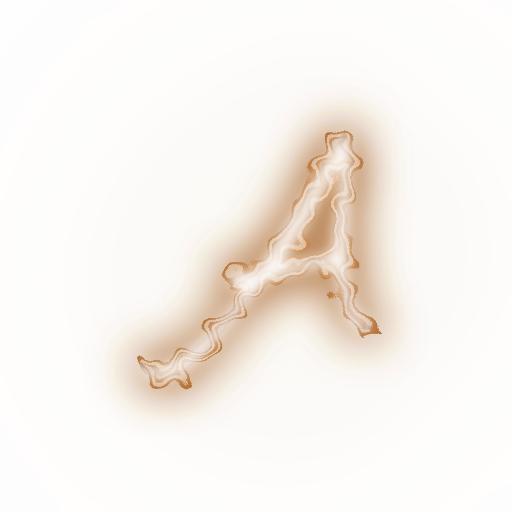
t = 0.00 s
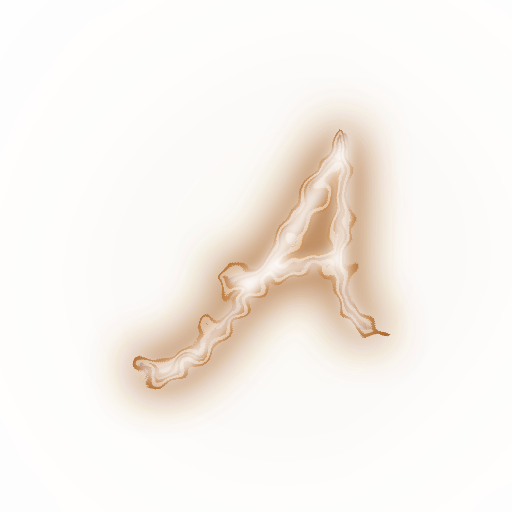
t = 0.75 s
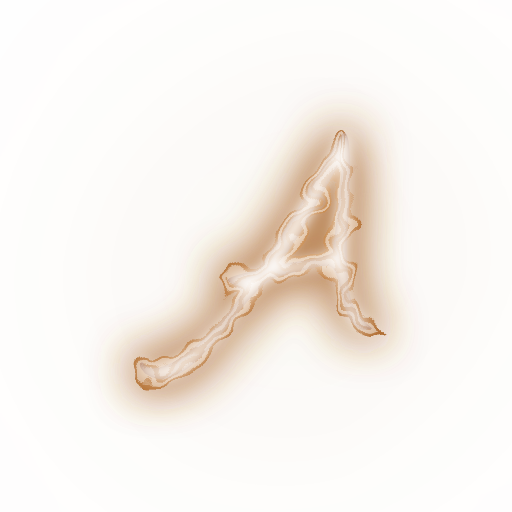
t = 1.13 s
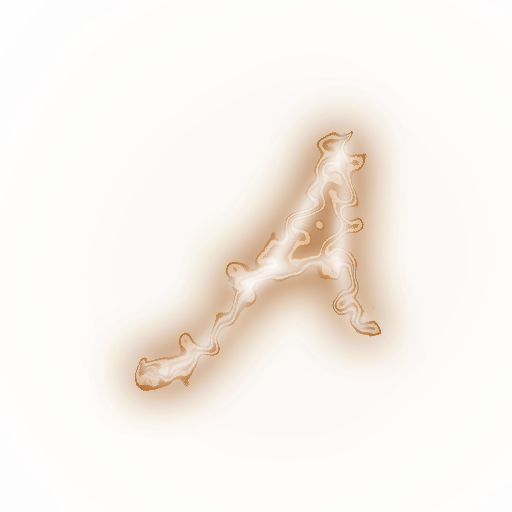
t = 1.88 s
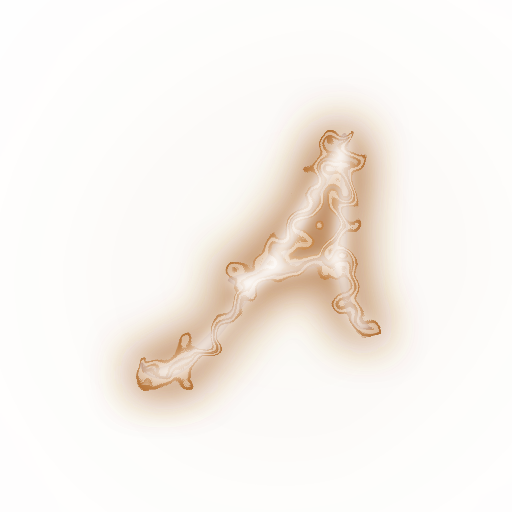
t = 2.25 s
t = 3.00 s: frame unchanged from t = 0.75 s, image omitted

The animated SVG that drew these frames (rendered in a browser with its animation timeline set to each time). Animation: 1 SMIL element (animate=1); one cycle of 3.00 s.

<?xml version="1.0" encoding="utf-8"?>
<svg version="1.1" xmlns:cc="http://creativecommons.org/ns#" xmlns:dc="http://purl.org/dc/elements/1.1/" xmlns:rdf="http://www.w3.org/1999/02/22-rdf-syntax-ns#" xmlns="http://www.w3.org/2000/svg" xmlns:xlink="http://www.w3.org/1999/xlink" x="0px" y="0px" viewBox="0 0 200 200" xml:space="preserve">
<defs>
<filter id="filter" x="-50%" y="-50%" width="200%" height="200%">
	<feFlood flood-color="#ffffff" result="flood-white" />
	<feFlood flood-color="#a8652c" result="flood-accent" />
	
	<feComposite operator="out" in="flood-accent" in2="SourceAlpha" result="comp" />
	<feGaussianBlur in="comp" result="comp" stdDeviation="2" />
	<feComposite operator="in" in="comp" in2="SourceAlpha" result="comp" />
	
	<feComposite operator="in" in="flood-white" in2="SourceAlpha" result="comp2" />
	<feGaussianBlur in="comp2" result="comp2" stdDeviation="3" />
	<feBlend in="comp" in2="comp2" result="output" mode="screen" />
</filter>

<filter id="electric" x="-50%" y="-50%" width="200%" height="200%">
	<feTurbulence baseFrequency="0.1" type="fractalNoise" numOctaves="1" seed="1" result="noise"></feTurbulence>
	<feColorMatrix in="noise" result="noise" type="hueRotate" values="90">
	  <animate attributeType="XML" attributeName="values" values="0;180;360" dur="3s" repeatCount="1"/> 
	</feColorMatrix>
	<feDisplacementMap in="SourceGraphic" xChannelSelector="R" in2="noise" scale="20" result="lines"></feDisplacementMap>
	<feGaussianBlur in="lines" result="output" stdDeviation="10" />
	<feBlend in="lines" in2="output" result="output" mode="screen" />
</filter>
 <filter id="glow" x="-50%" y="-50%" width="200%" height="200%">
  <feGaussianBlur in="SourceGraphic" stdDeviation="12" />
</filter> 
<filter id="glow2" x="-100%" y="-100%" width="300%" height="300%">
  <feGaussianBlur in="SourceGraphic" stdDeviation="70" />
</filter>
<filter id="shadow" x="-50%" y="-50%" width="200%" height="200%">
  <feGaussianBlur in="SourceGraphic" stdDeviation="4" />
</filter>
</defs>
<g transform="translate(20 20) scale(0.8)">
<path d="m143.24 40c-0.56687 0.01534-1.2482 0.69666-2.0449 2.0449-3.9222 6.4553-7.3946 12.258-10.418 17.406-3.0234 5.1479-6.0056 10.173-8.9473 15.076-2.86 4.8211-5.9248 9.7639-9.1934 14.83-3.1868 4.9845-6.9446 10.622-11.275 16.914-0.81713 0.572-2.0435 1.0621-3.6777 1.4707-1.5525 0.32685-3.147 0.69494-4.7812 1.1035-1.6343 0.32686-3.1047 0.73628-4.4121 1.2266-1.3074 0.40857-2.083 1.0208-2.3281 1.8379 0.16344 0.24514 0.61224 0.61322 1.3477 1.1035 0.73542 0.49028 1.5129 1.0218 2.3301 1.5938 0.89884 0.572 1.6744 1.1429 2.3281 1.7148 0.6537 0.49027 0.98047 0.85838 0.98047 1.1035 0 0.89885-0.9803 2.6961-2.9414 5.3926-1.8794 2.6965-4.3321 5.7201-7.3555 9.0703-2.9417 3.3502-6.29 6.7006-10.049 10.051-3.6771 3.4319-7.3148 6.2508-10.91 8.457-3.5954 2.288-6.9457 3.719-10.051 4.291-3.1051 0.57199-5.5145-0.32757-7.2305-2.6973-0.89885 0-1.3496 0.24604-1.3496 0.73632-0.08167 0.49028 0.04227 1.0612 0.36914 1.7148 0.32685 0.65371 0.77567 1.2679 1.3476 1.8398 0.49029 0.65369 0.85838 1.0612 1.1035 1.2246 2.7782 1.8794 5.6384 2.6963 8.5801 2.4512 2.86-0.16343 5.7201-1.1024 8.5801-2.8184 2.8599-1.716 5.7182-3.9639 8.5781-6.7422 2.86-2.7782 5.6807-5.8018 8.459-9.0703 2.7782-3.2685 5.4731-6.6188 8.0879-10.051 2.6965-3.432 5.2713-6.5776 7.7227-9.4375 2.5331-2.9417 4.9031-5.4337 7.1094-7.4766 2.288-2.0428 4.4533-3.3499 6.4961-3.9219 0.98057-0.24513 2.5337-0.65456 4.6582-1.2266 2.2062-0.572 4.4936-1.1428 6.8633-1.7148 2.3697-0.57199 4.535-1.1035 6.4961-1.5937 2.0428-0.49028 3.4325-0.81706 4.168-0.98047h0.85742c0.40858-0.0817 0.81801-0.12306 1.2266-0.12306 0.49028 0 0.89777 0.0413 1.2246 0.12306h0.73633c1.3074 0.57199 2.329 1.8377 3.0644 3.7988 0.81714 1.8794 1.51 4.1274 2.082 6.7422 0.65369 2.5331 1.3072 5.1886 1.9609 7.9668 0.73543 2.6965 1.635 5.1079 2.6973 7.2324 1.144 2.0428 2.575 3.5546 4.291 4.5352 1.7977 1.0623 4.0437 1.143 6.7402 0.24415-3.2685-2.86-5.7193-5.4741-7.3535-7.8438-1.5525-2.4514-2.6568-4.9435-3.3105-7.4766-0.65372-2.6148-1.0612-5.4337-1.2246-8.457-0.0817-3.1051-0.28643-6.7428-0.61328-10.91-0.0817-0.73542-0.0817-2.3279 0-4.7793 0.16341-2.5331 0.3268-5.5153 0.49024-8.9473 0.24513-3.4319 0.44985-7.1917 0.61327-11.277 0.24515-4.0857 0.40854-8.0895 0.49024-12.012 0.0817-3.9222 0.0817-7.558 0-10.908-0.0817-3.4319-0.28642-6.2508-0.61329-8.457-0.32685-2.2062-0.81699-3.596-1.4707-4.168-0.16342-0.143-0.34032-0.21214-0.5293-0.20703zm-1.6602 15.566c0.12129 0.0052 0.2392 0.03295 0.35156 0.08402-0.0817 1.4708-0.24509 3.5554-0.49023 6.252-0.16342 2.6148-0.40947 5.475-0.73633 8.5801-0.32685 3.1051-0.69493 6.292-1.1035 9.5605-0.32685 3.1868-0.65361 6.1277-0.98047 8.8242-0.32685 2.6148-0.61228 4.7801-0.85742 6.4961l-0.36719 2.5742c-0.73541 0.73542-2.0425 1.4303-3.9219 2.084-1.8794 0.572-3.9226 1.1035-6.1289 1.5938-2.2062 0.40859-4.4129 0.77471-6.6191 1.1016-2.2062 0.32686-4.0448 0.61423-5.5156 0.85937-0.24514 0.0817-0.73529 0.1211-1.4707 0.1211-0.65369 0-1.0631-0.0394-1.2266-0.1211v-1.4707c4.4942-6.2102 8.376-12.177 11.645-17.896 3.3502-5.8016 6.1691-10.866 8.457-15.197 2.3697-4.3308 4.2909-7.7224 5.7617-10.174 1.287-2.2165 2.3541-3.3072 3.2031-3.2715z" fill="#a8652c" stroke="#a8652c" stroke-width="5" filter="url(#glow2)" opacity="0.7" mix-blend-mode="screen" />
<path d="m143.24 40c-0.56687 0.01534-1.2482 0.69666-2.0449 2.0449-3.9222 6.4553-7.3946 12.258-10.418 17.406-3.0234 5.1479-6.0056 10.173-8.9473 15.076-2.86 4.8211-5.9248 9.7639-9.1934 14.83-3.1868 4.9845-6.9446 10.622-11.275 16.914-0.81713 0.572-2.0435 1.0621-3.6777 1.4707-1.5525 0.32685-3.147 0.69494-4.7812 1.1035-1.6343 0.32686-3.1047 0.73628-4.4121 1.2266-1.3074 0.40857-2.083 1.0208-2.3281 1.8379 0.16344 0.24514 0.61224 0.61322 1.3477 1.1035 0.73542 0.49028 1.5129 1.0218 2.3301 1.5938 0.89884 0.572 1.6744 1.1429 2.3281 1.7148 0.6537 0.49027 0.98047 0.85838 0.98047 1.1035 0 0.89885-0.9803 2.6961-2.9414 5.3926-1.8794 2.6965-4.3321 5.7201-7.3555 9.0703-2.9417 3.3502-6.29 6.7006-10.049 10.051-3.6771 3.4319-7.3148 6.2508-10.91 8.457-3.5954 2.288-6.9457 3.719-10.051 4.291-3.1051 0.57199-5.5145-0.32757-7.2305-2.6973-0.89885 0-1.3496 0.24604-1.3496 0.73632-0.08167 0.49028 0.04227 1.0612 0.36914 1.7148 0.32685 0.65371 0.77567 1.2679 1.3476 1.8398 0.49029 0.65369 0.85838 1.0612 1.1035 1.2246 2.7782 1.8794 5.6384 2.6963 8.5801 2.4512 2.86-0.16343 5.7201-1.1024 8.5801-2.8184 2.8599-1.716 5.7182-3.9639 8.5781-6.7422 2.86-2.7782 5.6807-5.8018 8.459-9.0703 2.7782-3.2685 5.4731-6.6188 8.0879-10.051 2.6965-3.432 5.2713-6.5776 7.7227-9.4375 2.5331-2.9417 4.9031-5.4337 7.1094-7.4766 2.288-2.0428 4.4533-3.3499 6.4961-3.9219 0.98057-0.24513 2.5337-0.65456 4.6582-1.2266 2.2062-0.572 4.4936-1.1428 6.8633-1.7148 2.3697-0.57199 4.535-1.1035 6.4961-1.5937 2.0428-0.49028 3.4325-0.81706 4.168-0.98047h0.85742c0.40858-0.0817 0.81801-0.12306 1.2266-0.12306 0.49028 0 0.89777 0.0413 1.2246 0.12306h0.73633c1.3074 0.57199 2.329 1.8377 3.0644 3.7988 0.81714 1.8794 1.51 4.1274 2.082 6.7422 0.65369 2.5331 1.3072 5.1886 1.9609 7.9668 0.73543 2.6965 1.635 5.1079 2.6973 7.2324 1.144 2.0428 2.575 3.5546 4.291 4.5352 1.7977 1.0623 4.0437 1.143 6.7402 0.24415-3.2685-2.86-5.7193-5.4741-7.3535-7.8438-1.5525-2.4514-2.6568-4.9435-3.3105-7.4766-0.65372-2.6148-1.0612-5.4337-1.2246-8.457-0.0817-3.1051-0.28643-6.7428-0.61328-10.91-0.0817-0.73542-0.0817-2.3279 0-4.7793 0.16341-2.5331 0.3268-5.5153 0.49024-8.9473 0.24513-3.4319 0.44985-7.1917 0.61327-11.277 0.24515-4.0857 0.40854-8.0895 0.49024-12.012 0.0817-3.9222 0.0817-7.558 0-10.908-0.0817-3.4319-0.28642-6.2508-0.61329-8.457-0.32685-2.2062-0.81699-3.596-1.4707-4.168-0.16342-0.143-0.34032-0.21214-0.5293-0.20703zm-1.6602 15.566c0.12129 0.0052 0.2392 0.03295 0.35156 0.08402-0.0817 1.4708-0.24509 3.5554-0.49023 6.252-0.16342 2.6148-0.40947 5.475-0.73633 8.5801-0.32685 3.1051-0.69493 6.292-1.1035 9.5605-0.32685 3.1868-0.65361 6.1277-0.98047 8.8242-0.32685 2.6148-0.61228 4.7801-0.85742 6.4961l-0.36719 2.5742c-0.73541 0.73542-2.0425 1.4303-3.9219 2.084-1.8794 0.572-3.9226 1.1035-6.1289 1.5938-2.2062 0.40859-4.4129 0.77471-6.6191 1.1016-2.2062 0.32686-4.0448 0.61423-5.5156 0.85937-0.24514 0.0817-0.73529 0.1211-1.4707 0.1211-0.65369 0-1.0631-0.0394-1.2266-0.1211v-1.4707c4.4942-6.2102 8.376-12.177 11.645-17.896 3.3502-5.8016 6.1691-10.866 8.457-15.197 2.3697-4.3308 4.2909-7.7224 5.7617-10.174 1.287-2.2165 2.3541-3.3072 3.2031-3.2715z" fill="#a8652c" stroke="#a8652c" stroke-width="5" filter="url(#glow)" opacity="1" mix-blend-mode="screen" />
<path d="m143.24 40c-0.56687 0.01534-1.2482 0.69666-2.0449 2.0449-3.9222 6.4553-7.3946 12.258-10.418 17.406-3.0234 5.1479-6.0056 10.173-8.9473 15.076-2.86 4.8211-5.9248 9.7639-9.1934 14.83-3.1868 4.9845-6.9446 10.622-11.275 16.914-0.81713 0.572-2.0435 1.0621-3.6777 1.4707-1.5525 0.32685-3.147 0.69494-4.7812 1.1035-1.6343 0.32686-3.1047 0.73628-4.4121 1.2266-1.3074 0.40857-2.083 1.0208-2.3281 1.8379 0.16344 0.24514 0.61224 0.61322 1.3477 1.1035 0.73542 0.49028 1.5129 1.0218 2.3301 1.5938 0.89884 0.572 1.6744 1.1429 2.3281 1.7148 0.6537 0.49027 0.98047 0.85838 0.98047 1.1035 0 0.89885-0.9803 2.6961-2.9414 5.3926-1.8794 2.6965-4.3321 5.7201-7.3555 9.0703-2.9417 3.3502-6.29 6.7006-10.049 10.051-3.6771 3.4319-7.3148 6.2508-10.91 8.457-3.5954 2.288-6.9457 3.719-10.051 4.291-3.1051 0.57199-5.5145-0.32757-7.2305-2.6973-0.89885 0-1.3496 0.24604-1.3496 0.73632-0.08167 0.49028 0.04227 1.0612 0.36914 1.7148 0.32685 0.65371 0.77567 1.2679 1.3476 1.8398 0.49029 0.65369 0.85838 1.0612 1.1035 1.2246 2.7782 1.8794 5.6384 2.6963 8.5801 2.4512 2.86-0.16343 5.7201-1.1024 8.5801-2.8184 2.8599-1.716 5.7182-3.9639 8.5781-6.7422 2.86-2.7782 5.6807-5.8018 8.459-9.0703 2.7782-3.2685 5.4731-6.6188 8.0879-10.051 2.6965-3.432 5.2713-6.5776 7.7227-9.4375 2.5331-2.9417 4.9031-5.4337 7.1094-7.4766 2.288-2.0428 4.4533-3.3499 6.4961-3.9219 0.98057-0.24513 2.5337-0.65456 4.6582-1.2266 2.2062-0.572 4.4936-1.1428 6.8633-1.7148 2.3697-0.57199 4.535-1.1035 6.4961-1.5937 2.0428-0.49028 3.4325-0.81706 4.168-0.98047h0.85742c0.40858-0.0817 0.81801-0.12306 1.2266-0.12306 0.49028 0 0.89777 0.0413 1.2246 0.12306h0.73633c1.3074 0.57199 2.329 1.8377 3.0644 3.7988 0.81714 1.8794 1.51 4.1274 2.082 6.7422 0.65369 2.5331 1.3072 5.1886 1.9609 7.9668 0.73543 2.6965 1.635 5.1079 2.6973 7.2324 1.144 2.0428 2.575 3.5546 4.291 4.5352 1.7977 1.0623 4.0437 1.143 6.7402 0.24415-3.2685-2.86-5.7193-5.4741-7.3535-7.8438-1.5525-2.4514-2.6568-4.9435-3.3105-7.4766-0.65372-2.6148-1.0612-5.4337-1.2246-8.457-0.0817-3.1051-0.28643-6.7428-0.61328-10.91-0.0817-0.73542-0.0817-2.3279 0-4.7793 0.16341-2.5331 0.3268-5.5153 0.49024-8.9473 0.24513-3.4319 0.44985-7.1917 0.61327-11.277 0.24515-4.0857 0.40854-8.0895 0.49024-12.012 0.0817-3.9222 0.0817-7.558 0-10.908-0.0817-3.4319-0.28642-6.2508-0.61329-8.457-0.32685-2.2062-0.81699-3.596-1.4707-4.168-0.16342-0.143-0.34032-0.21214-0.5293-0.20703zm-1.6602 15.566c0.12129 0.0052 0.2392 0.03295 0.35156 0.08402-0.0817 1.4708-0.24509 3.5554-0.49023 6.252-0.16342 2.6148-0.40947 5.475-0.73633 8.5801-0.32685 3.1051-0.69493 6.292-1.1035 9.5605-0.32685 3.1868-0.65361 6.1277-0.98047 8.8242-0.32685 2.6148-0.61228 4.7801-0.85742 6.4961l-0.36719 2.5742c-0.73541 0.73542-2.0425 1.4303-3.9219 2.084-1.8794 0.572-3.9226 1.1035-6.1289 1.5938-2.2062 0.40859-4.4129 0.77471-6.6191 1.1016-2.2062 0.32686-4.0448 0.61423-5.5156 0.85937-0.24514 0.0817-0.73529 0.1211-1.4707 0.1211-0.65369 0-1.0631-0.0394-1.2266-0.1211v-1.4707c4.4942-6.2102 8.376-12.177 11.645-17.896 3.3502-5.8016 6.1691-10.866 8.457-15.197 2.3697-4.3308 4.2909-7.7224 5.7617-10.174 1.287-2.2165 2.3541-3.3072 3.2031-3.2715z" stroke="#a8652c" stroke-width="5" fill="none" filter="url(#electric)" mix-blend-mode="screen" />
<path d="m143.24 40c-0.56687 0.01534-1.2482 0.69666-2.0449 2.0449-3.9222 6.4553-7.3946 12.258-10.418 17.406-3.0234 5.1479-6.0056 10.173-8.9473 15.076-2.86 4.8211-5.9248 9.7639-9.1934 14.83-3.1868 4.9845-6.9446 10.622-11.275 16.914-0.81713 0.572-2.0435 1.0621-3.6777 1.4707-1.5525 0.32685-3.147 0.69494-4.7812 1.1035-1.6343 0.32686-3.1047 0.73628-4.4121 1.2266-1.3074 0.40857-2.083 1.0208-2.3281 1.8379 0.16344 0.24514 0.61224 0.61322 1.3477 1.1035 0.73542 0.49028 1.5129 1.0218 2.3301 1.5938 0.89884 0.572 1.6744 1.1429 2.3281 1.7148 0.6537 0.49027 0.98047 0.85838 0.98047 1.1035 0 0.89885-0.9803 2.6961-2.9414 5.3926-1.8794 2.6965-4.3321 5.7201-7.3555 9.0703-2.9417 3.3502-6.29 6.7006-10.049 10.051-3.6771 3.4319-7.3148 6.2508-10.91 8.457-3.5954 2.288-6.9457 3.719-10.051 4.291-3.1051 0.57199-5.5145-0.32757-7.2305-2.6973-0.89885 0-1.3496 0.24604-1.3496 0.73632-0.08167 0.49028 0.04227 1.0612 0.36914 1.7148 0.32685 0.65371 0.77567 1.2679 1.3476 1.8398 0.49029 0.65369 0.85838 1.0612 1.1035 1.2246 2.7782 1.8794 5.6384 2.6963 8.5801 2.4512 2.86-0.16343 5.7201-1.1024 8.5801-2.8184 2.8599-1.716 5.7182-3.9639 8.5781-6.7422 2.86-2.7782 5.6807-5.8018 8.459-9.0703 2.7782-3.2685 5.4731-6.6188 8.0879-10.051 2.6965-3.432 5.2713-6.5776 7.7227-9.4375 2.5331-2.9417 4.9031-5.4337 7.1094-7.4766 2.288-2.0428 4.4533-3.3499 6.4961-3.9219 0.98057-0.24513 2.5337-0.65456 4.6582-1.2266 2.2062-0.572 4.4936-1.1428 6.8633-1.7148 2.3697-0.57199 4.535-1.1035 6.4961-1.5937 2.0428-0.49028 3.4325-0.81706 4.168-0.98047h0.85742c0.40858-0.0817 0.81801-0.12306 1.2266-0.12306 0.49028 0 0.89777 0.0413 1.2246 0.12306h0.73633c1.3074 0.57199 2.329 1.8377 3.0644 3.7988 0.81714 1.8794 1.51 4.1274 2.082 6.7422 0.65369 2.5331 1.3072 5.1886 1.9609 7.9668 0.73543 2.6965 1.635 5.1079 2.6973 7.2324 1.144 2.0428 2.575 3.5546 4.291 4.5352 1.7977 1.0623 4.0437 1.143 6.7402 0.24415-3.2685-2.86-5.7193-5.4741-7.3535-7.8438-1.5525-2.4514-2.6568-4.9435-3.3105-7.4766-0.65372-2.6148-1.0612-5.4337-1.2246-8.457-0.0817-3.1051-0.28643-6.7428-0.61328-10.91-0.0817-0.73542-0.0817-2.3279 0-4.7793 0.16341-2.5331 0.3268-5.5153 0.49024-8.9473 0.24513-3.4319 0.44985-7.1917 0.61327-11.277 0.24515-4.0857 0.40854-8.0895 0.49024-12.012 0.0817-3.9222 0.0817-7.558 0-10.908-0.0817-3.4319-0.28642-6.2508-0.61329-8.457-0.32685-2.2062-0.81699-3.596-1.4707-4.168-0.16342-0.143-0.34032-0.21214-0.5293-0.20703zm-1.6602 15.566c0.12129 0.0052 0.2392 0.03295 0.35156 0.08402-0.0817 1.4708-0.24509 3.5554-0.49023 6.252-0.16342 2.6148-0.40947 5.475-0.73633 8.5801-0.32685 3.1051-0.69493 6.292-1.1035 9.5605-0.32685 3.1868-0.65361 6.1277-0.98047 8.8242-0.32685 2.6148-0.61228 4.7801-0.85742 6.4961l-0.36719 2.5742c-0.73541 0.73542-2.0425 1.4303-3.9219 2.084-1.8794 0.572-3.9226 1.1035-6.1289 1.5938-2.2062 0.40859-4.4129 0.77471-6.6191 1.1016-2.2062 0.32686-4.0448 0.61423-5.5156 0.85937-0.24514 0.0817-0.73529 0.1211-1.4707 0.1211-0.65369 0-1.0631-0.0394-1.2266-0.1211v-1.4707c4.4942-6.2102 8.376-12.177 11.645-17.896 3.3502-5.8016 6.1691-10.866 8.457-15.197 2.3697-4.3308 4.2909-7.7224 5.7617-10.174 1.287-2.2165 2.3541-3.3072 3.2031-3.2715z" stroke="#ffffff" stroke-width="2" fill="none" filter="url(#electric)" mix-blend-mode="screen" opacity="0.5" />
<path d="m143.24 40c-0.56687 0.01534-1.2482 0.69666-2.0449 2.0449-3.9222 6.4553-7.3946 12.258-10.418 17.406-3.0234 5.1479-6.0056 10.173-8.9473 15.076-2.86 4.8211-5.9248 9.7639-9.1934 14.83-3.1868 4.9845-6.9446 10.622-11.275 16.914-0.81713 0.572-2.0435 1.0621-3.6777 1.4707-1.5525 0.32685-3.147 0.69494-4.7812 1.1035-1.6343 0.32686-3.1047 0.73628-4.4121 1.2266-1.3074 0.40857-2.083 1.0208-2.3281 1.8379 0.16344 0.24514 0.61224 0.61322 1.3477 1.1035 0.73542 0.49028 1.5129 1.0218 2.3301 1.5938 0.89884 0.572 1.6744 1.1429 2.3281 1.7148 0.6537 0.49027 0.98047 0.85838 0.98047 1.1035 0 0.89885-0.9803 2.6961-2.9414 5.3926-1.8794 2.6965-4.3321 5.7201-7.3555 9.0703-2.9417 3.3502-6.29 6.7006-10.049 10.051-3.6771 3.4319-7.3148 6.2508-10.91 8.457-3.5954 2.288-6.9457 3.719-10.051 4.291-3.1051 0.57199-5.5145-0.32757-7.2305-2.6973-0.89885 0-1.3496 0.24604-1.3496 0.73632-0.08167 0.49028 0.04227 1.0612 0.36914 1.7148 0.32685 0.65371 0.77567 1.2679 1.3476 1.8398 0.49029 0.65369 0.85838 1.0612 1.1035 1.2246 2.7782 1.8794 5.6384 2.6963 8.5801 2.4512 2.86-0.16343 5.7201-1.1024 8.5801-2.8184 2.8599-1.716 5.7182-3.9639 8.5781-6.7422 2.86-2.7782 5.6807-5.8018 8.459-9.0703 2.7782-3.2685 5.4731-6.6188 8.0879-10.051 2.6965-3.432 5.2713-6.5776 7.7227-9.4375 2.5331-2.9417 4.9031-5.4337 7.1094-7.4766 2.288-2.0428 4.4533-3.3499 6.4961-3.9219 0.98057-0.24513 2.5337-0.65456 4.6582-1.2266 2.2062-0.572 4.4936-1.1428 6.8633-1.7148 2.3697-0.57199 4.535-1.1035 6.4961-1.5937 2.0428-0.49028 3.4325-0.81706 4.168-0.98047h0.85742c0.40858-0.0817 0.81801-0.12306 1.2266-0.12306 0.49028 0 0.89777 0.0413 1.2246 0.12306h0.73633c1.3074 0.57199 2.329 1.8377 3.0644 3.7988 0.81714 1.8794 1.51 4.1274 2.082 6.7422 0.65369 2.5331 1.3072 5.1886 1.9609 7.9668 0.73543 2.6965 1.635 5.1079 2.6973 7.2324 1.144 2.0428 2.575 3.5546 4.291 4.5352 1.7977 1.0623 4.0437 1.143 6.7402 0.24415-3.2685-2.86-5.7193-5.4741-7.3535-7.8438-1.5525-2.4514-2.6568-4.9435-3.3105-7.4766-0.65372-2.6148-1.0612-5.4337-1.2246-8.457-0.0817-3.1051-0.28643-6.7428-0.61328-10.91-0.0817-0.73542-0.0817-2.3279 0-4.7793 0.16341-2.5331 0.3268-5.5153 0.49024-8.9473 0.24513-3.4319 0.44985-7.1917 0.61327-11.277 0.24515-4.0857 0.40854-8.0895 0.49024-12.012 0.0817-3.9222 0.0817-7.558 0-10.908-0.0817-3.4319-0.28642-6.2508-0.61329-8.457-0.32685-2.2062-0.81699-3.596-1.4707-4.168-0.16342-0.143-0.34032-0.21214-0.5293-0.20703zm-1.6602 15.566c0.12129 0.0052 0.2392 0.03295 0.35156 0.08402-0.0817 1.4708-0.24509 3.5554-0.49023 6.252-0.16342 2.6148-0.40947 5.475-0.73633 8.5801-0.32685 3.1051-0.69493 6.292-1.1035 9.5605-0.32685 3.1868-0.65361 6.1277-0.98047 8.8242-0.32685 2.6148-0.61228 4.7801-0.85742 6.4961l-0.36719 2.5742c-0.73541 0.73542-2.0425 1.4303-3.9219 2.084-1.8794 0.572-3.9226 1.1035-6.1289 1.5938-2.2062 0.40859-4.4129 0.77471-6.6191 1.1016-2.2062 0.32686-4.0448 0.61423-5.5156 0.85937-0.24514 0.0817-0.73529 0.1211-1.4707 0.1211-0.65369 0-1.0631-0.0394-1.2266-0.1211v-1.4707c4.4942-6.2102 8.376-12.177 11.645-17.896 3.3502-5.8016 6.1691-10.866 8.457-15.197 2.3697-4.3308 4.2909-7.7224 5.7617-10.174 1.287-2.2165 2.3541-3.3072 3.2031-3.2715z" fill="#ffffff" filter="url(#filter)" />
</g>
</svg>
